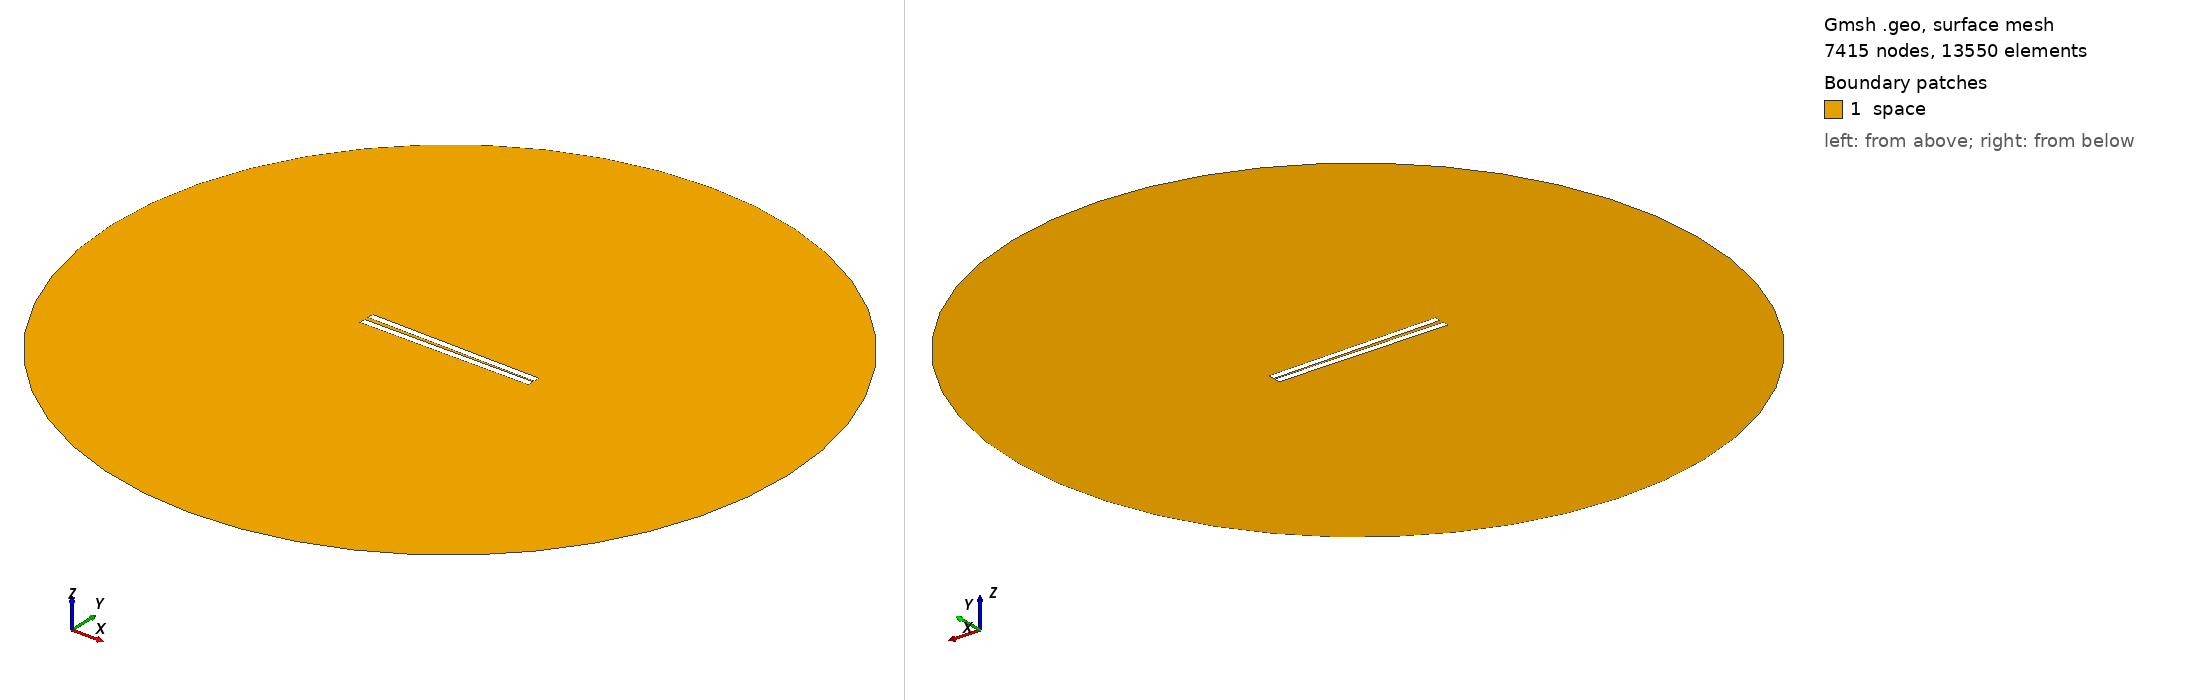

Gmsh geometry script, surface-meshed: 7415 nodes, 13550 surface elements. Boundary patches (legend numbers): 1 space. Left view from above one corner, right view from below the opposite corner. Legend entries are the model's physical surfaces. The drawing asked Gmsh for element sizes between 1% and 20% of the model's largest extent; the script's own settings can give other sizes.

=== 120.geo (drawn) ===
// Set the geometry kernel
SetFactory("OpenCASCADE");

//---------------------------------------
// Rectangles
//---------------------------------------

// Rectangle 1 (top)
Point(1) = {-49.84444444444444, 0.8055555555555556, 0, 1.0};
Point(2) = {49.84444444444444, 0.8055555555555556, 0, 1.0};
Point(3) = {49.84444444444444, 4.4944444444444445, 0, 1.0};
Point(4) = {-49.84444444444444, 4.4944444444444445, 0, 1.0};

Line(1) = {1, 2};
Line(2) = {2, 3};
Line(3) = {3, 4};
Line(4) = {4, 1};

Line Loop(1) = {1, 2, 3, 4};
Plane Surface(1) = {1};

Rotate { {0, 0, 1}, {0,  0.8055555555555556,  0}, -0.017 } {
  Surface{1};
}

// Rectangle 2 (bottom)
Point(5) = {-49.84444444444444, -0.8055555555555556, 0, 1.0};
Point(6) = {49.84444444444444, -0.8055555555555556, 0, 1.0};
Point(7) = {49.84444444444444, -4.4944444444444445, 0, 1.0};
Point(8) = {-49.84444444444444, -4.4944444444444445, 0, 1.0};

Line(5) = {5, 6};
Line(6) = {6, 7};
Line(7) = {7, 8};
Line(8) = {8, 5};

Line Loop(2) = {5, 6, 7, 8};
Plane Surface(2) = {2}; 


//---------------------------------------
// Circle
//---------------------------------------

// Define points
Point(9) = {0, 0, 0};        // Center
Point(10) = {200, 0, 0};     // Start point
Point(11) = {0, 200, 0};     // 90 degrees
Point(12) = {-200, 0, 0};    // 180 degrees
Point(13) = {0, -200, 0};    // 270 degrees

// Define circle arcs (each needs start, center, end)
Circle(9) = {10, 9, 11};
Circle(10) = {11, 9, 12};
Circle(11) = {12, 9, 13};
Circle(12) = {13, 9, 10};

// Define curve loop and surface if needed
Curve Loop(3) = {9, 10, 11, 12};
Surface(3) = {3};

//---------------------------------------
// Define Physical Groups
//---------------------------------------                

//--- Physical Curves
// Physical groups for boundaries
Physical Line("force_segment", 10) = {1};
Physical Line("upper_plate", 11) = {2, 3, 4};
Physical Line("lower_plate", 12) = {5, 6, 7, 8};
Physical Line("boundary", 20) = {9, 10, 11, 12};

// Subtract Rectangles from Circle
BooleanDifference{ Surface{3}; Delete; }{ Surface{1}; Surface{2}; Delete; }
//--- Physical Surfaces
Physical Surface("space", 30) = {3};


//---------------------------------------
// Fine mesh near the plates
//--------------------------------------- 

// Define a distance field for mesh refinement
Field[1] = Distance;
Field[1].CurvesList = {1, 2, 3, 4, 5, 6, 7, 8};  // Rectangle curves
Field[1].NumPointsPerCurve = 200;

c = 0.3;
// Define threshold field to control mesh size based on distance to attractor
Field[2] = Threshold;
Field[2].IField = 1;
Field[2].LcMin = c; // Minimum element size near the attractor
Field[2].LcMax = 100*c;  // Maximum element size away from the attractor
Field[2].DistMin = 0.01;
Field[2].DistMax = 40;

Background Field = 2;

//---------------------------------------
// 6. Generate the Mesh
//---------------------------------------
Mesh 2;  // 2D mesh generation
